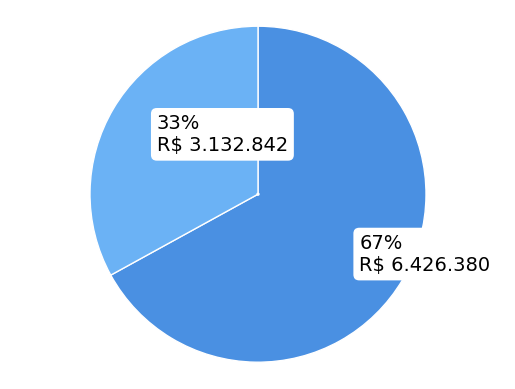

This figure's Python source:
import matplotlib.pyplot as plt
import numpy as np

plt.rcParams['font.family'] = 'ff3'

# Data to plot
sizes = [67, 33]
labels = ['67%', '33%']
amounts = ['R$ 6.426.380', 'R$ 3.132.842']
colors = ['#4a90e2', '#6bb2f5']  # Colors for each segment

# Plotting the pie chart
fig, ax = plt.subplots()
wedges, _ = ax.pie(
    sizes, 
    colors=colors, 
    startangle=90, 
    counterclock=False, 
    wedgeprops={'edgecolor': 'white'}
)

# Adding custom labels with percentages and amounts
for i, (percent, amount) in enumerate(zip(labels, amounts)):
    # Calculating the angle for the text
    angle = (wedges[i].theta2 + wedges[i].theta1) / 2
    x = np.cos(np.radians(angle)) * 0.7  # Adjust multiplier for text position
    y = np.sin(np.radians(angle)) * 0.7
    
    # Adding a text box with a white background, aligned to the left
    ax.text(
        x, y, f"{percent}\n{amount}", ha='left', va='center', 
        fontsize=14, fontfamily='ff3', fontstyle='normal', fontweight='normal', color='black', 
        bbox=dict(facecolor='white', edgecolor='none', boxstyle='round,pad=0.3')
    )

# Remove the inner circle to create a full pie chart
centre_circle = plt.Circle((0, 0), 0.01, fc='white')
fig.gca().add_artist(centre_circle)

# Equal aspect ratio ensures that the pie is drawn as a circle
ax.axis('equal')

# Display the chart
plt.show()
